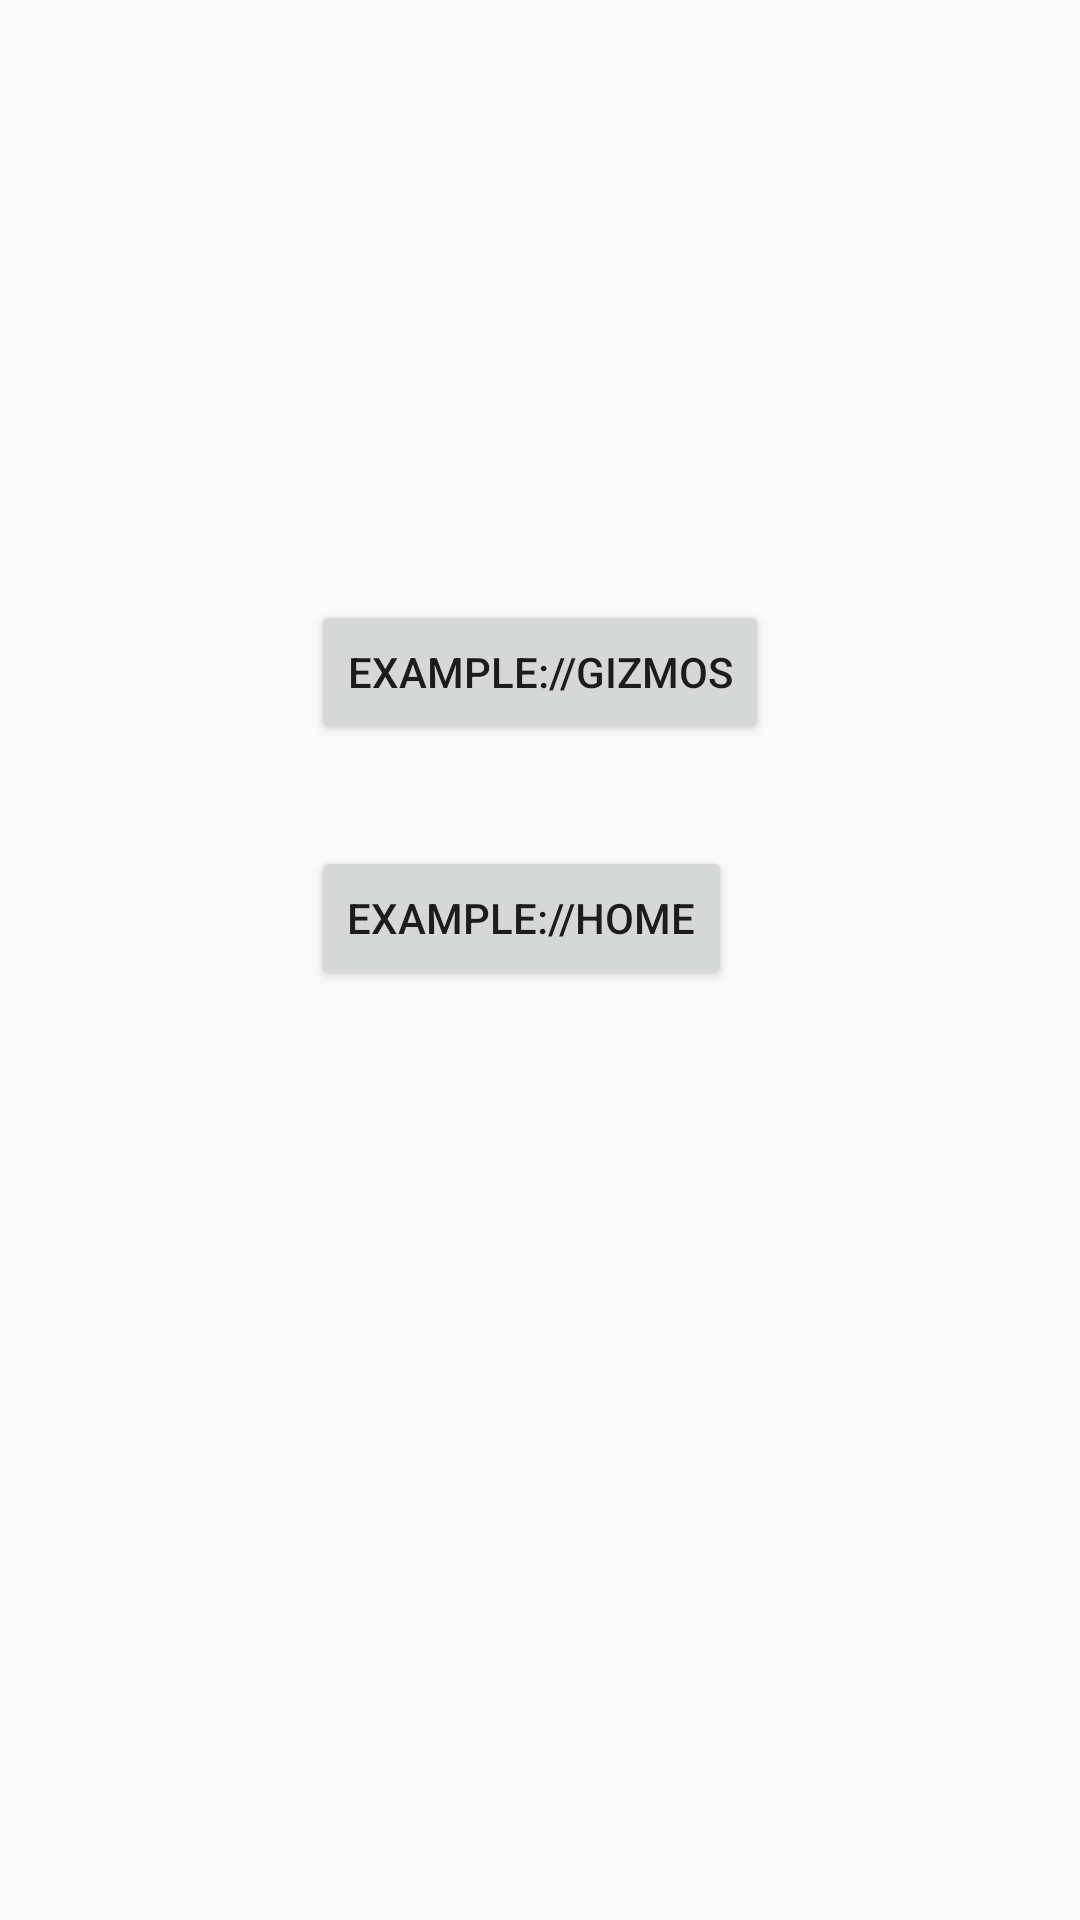

Produce the Android XML layout that renders to this screen, including the resource entries it uses.
<!-- AndroidManifest.xml: application theme AppTheme -->
<!-- res/layout/activity_intent_filter_testing.xml -->
<?xml version="1.0" encoding="utf-8"?>
<RelativeLayout
    xmlns:android="http://schemas.android.com/apk/res/android"
    xmlns:app="http://schemas.android.com/apk/res-auto"
    xmlns:tools="http://schemas.android.com/tools"
    android:layout_width="match_parent"
    android:layout_height="match_parent"
    tools:context="com.test.demo.myapp.activity.IntentFilterTestingActivity">

    <Button
        android:id="@+id/button10"
        android:layout_width="wrap_content"
        android:layout_height="wrap_content"
        android:layout_alignParentTop="true"
        android:layout_centerHorizontal="true"
        android:layout_marginTop="200dp"
        android:onClick="deeplinkOneClick"
        android:text="example://gizmos"/>

    <Button
        android:id="@+id/button11"
        android:layout_width="wrap_content"
        android:layout_height="wrap_content"
        android:layout_alignStart="@+id/button10"
        android:layout_below="@+id/button10"
        android:onClick="deeplinkTwoClick"
        android:layout_marginTop="34dp"
        android:text="example://home"/>
</RelativeLayout>
<!-- resources referenced by this layout -->
<resources>
  <style name="AppTheme" parent="Theme.AppCompat.Light.NoActionBar">
          
          <item name="colorPrimary">@color/colorAccent</item>
          <item name="colorPrimaryDark">@color/colorAccent</item>
          <item name="colorAccent">@color/colorAccent</item>
      </style>
  <color name="colorAccent">#c73f46</color>
</resources>
